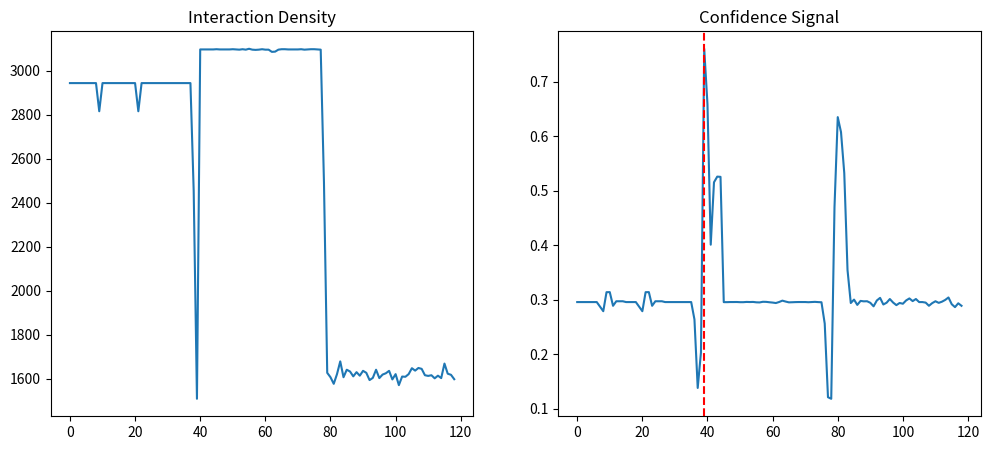

Write Python code to recreate this figure.
import numpy as np
import matplotlib.pyplot as plt
import os
from scipy.ndimage import label


# -----------------------------
# SYSTEM
# -----------------------------
def generate_system(T=120, N=128):

    x = np.linspace(0, 2*np.pi, N)
    y = np.linspace(0, 2*np.pi, N)
    X, Y = np.meshgrid(x, y)

    field = []

    for t in range(T):

        if t < 40:
            frame = np.sin(X + 0.1*t)

        elif t < 80:
            frame = np.sin(X + 0.1*t) + np.sin(Y - 0.1*t)

        else:
            frame = np.sin(X + 0.1*t) + np.random.normal(0, 0.7, (N,N))

        field.append(frame)

    return np.array(field)


# -----------------------------
# KAPPA
# -----------------------------
def compute_kappa(I):

    dx = np.diff(I, axis=2, append=I[:,:,-1:])
    dt = np.diff(I, axis=0, append=I[-1:,:,:])

    grad = dx**2 + dt**2
    coherence = 1 / (1 + grad)

    return I * coherence


# -----------------------------
# MODE EXTRACTION
# -----------------------------
def extract_modes(frame):

    norm = (frame - np.min(frame)) / (np.ptp(frame) + 1e-8)
    thresh = np.percentile(norm, 80)

    binary = norm > thresh

    labeled, num = label(binary)

    return labeled, num


# -----------------------------
# INTERACTION DENSITY
# -----------------------------
def interaction_density(kappa):

    density = []

    prev_label, _ = extract_modes(kappa[0])

    for t in range(1, len(kappa)):

        curr_label, _ = extract_modes(kappa[t])

        overlap = np.sum((prev_label > 0) & (curr_label > 0))

        density.append(overlap)

        prev_label = curr_label

    return np.array(density)


# -----------------------------
# DYNAMICS
# -----------------------------
def compute_dynamics(signal):

    d1 = np.gradient(signal)
    d2 = np.gradient(d1)

    window = 5
    var = np.array([
        np.var(signal[max(0, i-window):i+1])
        for i in range(len(signal))
    ])

    return d1, d2, var


# -----------------------------
# CONFIDENCE SCORING
# -----------------------------
def compute_confidence(d1, d2, var):

    # normalize each component
    def norm(x):
        return (x - np.min(x)) / (np.ptp(x) + 1e-8)

    d1n = norm(d1)
    d2n = norm(d2)
    varn = norm(var)

    # weighted score
    confidence = 0.4*d1n + 0.3*d2n + 0.3*varn

    return confidence


# -----------------------------
# WARNING DETECTION
# -----------------------------
def detect_warnings(confidence, threshold=0.7):

    warnings = [i for i, c in enumerate(confidence) if c > threshold]

    return warnings


# -----------------------------
# MAIN
# -----------------------------
print("\n🚀 Running V10.1 Confidence Engine\n")

I = generate_system()
kappa = compute_kappa(I)

density = interaction_density(kappa)

d1, d2, var = compute_dynamics(density)

confidence = compute_confidence(d1, d2, var)

warnings = detect_warnings(confidence)

print("\n⚠ Warnings with confidence:")
for w in warnings:
    print(f"t={w}, confidence={round(confidence[w], 2)}")


# -----------------------------
# VISUALIZATION
# -----------------------------
plt.figure(figsize=(12,5))

# density
plt.subplot(1,2,1)
plt.plot(density)
plt.title("Interaction Density")

# confidence
plt.subplot(1,2,2)
plt.plot(confidence)

for w in warnings:
    plt.axvline(w, color="red", linestyle="--")

plt.title("Confidence Signal")

# save
output_dir = os.path.join(os.getcwd(), "outputs")
os.makedirs(output_dir, exist_ok=True)

save_path = os.path.join(output_dir, "v10_1_confidence.png")
plt.savefig(save_path)

print("\n✅ Saved →", save_path)
